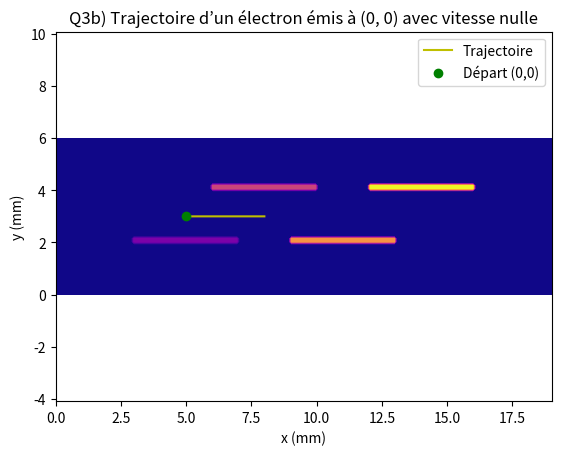

This chart was generated by the following Python code:
import matplotlib.pyplot as plt
import numpy as np


# ------------- CHANGER LES PARAMÈTRES AVANT DE LANCER LE CODE -------------------- # 
#initialiser la géométrie
a, b, c, d, e, f = 3, 2, 4, 2, 0.2, 6
N = 4
dx = 0.1 # step

# -----------------------------Question 1------------------------------#

largeur = (2*a + (N+1)*(c/2) + (N-1)*(d/2)) # trouvé en analysant l'image 
Lx = largeur
Ly = f # grandeur de la grille en x et en y sans espacement autour du pm
nx = int(Lx/dx)
ny = int(Ly/dx) # nombre de points en x et en y

x = np.linspace(0, Lx, nx)
y = np.linspace(0, Ly, ny)
X, Y = np.meshgrid(x, y)

#initialiser le potentiel à 0 partout
V = np.zeros((ny,nx)) # potentiel initial
bloqué = np.zeros((ny,nx), dtype=bool)


# rentrer les dynodes pour laisser un potentiel qui ne varie pas
# Cette fonction est en [y,x]
#f, b et e sont en x
# a,c,d sont en y
def placer_dynodes_bas(V, bloqué):
    for i in range(N//2 + N%2):
        pot_dyn = (2*i+1) * 100
        vert_start = b #coordonnée verticale du début de la dynode
        vert_end = b + e # la fin
        horiz_start = a + i*(c+d)   #coordonnée horizontale du début de la dynode
        horiz_end = horiz_start + c # fin

        ix_start = int(horiz_start/dx) #donne l'indice de colonne correspondant sur la grille
        ix_end = int(horiz_end/dx) # même chose mais pour la fin
        iy_start = int(vert_start/dx) # début y
        iy_end = int(vert_end/dx) # fin y

        V[iy_start:iy_end, ix_start:ix_end] = pot_dyn
        bloqué[iy_start:iy_end, ix_start:ix_end] = True
    return V, bloqué

def placer_dynodes_haut(V, bloqué):
    for i in range(N//2):
        pot_dyn = (2*(i+1)) * 100
        vert_start = f-b #coordonnée verticale du début de la dynode
        vert_end = vert_start + e # la fin
        horiz_start = a + (i+1)*c +d/2 + i*d - c/2 #coordonnée horizontale du début de la dynode
        horiz_end = horiz_start + c # fin

        ix_start = int(horiz_start/dx) #donne l'indice de colonne correspondant sur la grille
        ix_end = int(horiz_end/dx) # même chose mais pour la fin
        iy_start = int(vert_start/dx) # début y
        iy_end = int(vert_end/dx) # fin y

        V[iy_start:iy_end, ix_start:ix_end] = pot_dyn
        bloqué[iy_start:iy_end, ix_start:ix_end] = True
    return V, bloqué

V, bloqué = placer_dynodes_haut(V, bloqué)
V, bloqué = placer_dynodes_bas(V, bloqué)

# Relaxation aka ce qui n'existe pas en gph sauf si t'es camille et tu bois en criss
# La variation minimale est établie à 10^-5 parce que 
def relaxation(V, bloqué, variation=1e-5, max_iter=1000000):
    for iteration in range(max_iter):
        V_old = V.copy() # pour la comparaison pour la tolérance
        for i in range(1, ny-1): #tous les points sauf les bords
            for j in range(1, nx-1): # meme chose en x
                if not bloqué[i, j]:
                    V[i, j] = 0.25 * (V_old[i+1, j] + V_old[i-1, j] +
                                     V_old[i, j+1] + V_old[i, j-1])
        chang_pot_max = np.max(np.abs(V - V_old))
        if chang_pot_max < variation:
            print(f"Convergence atteinte après {iteration} itérations avec une tolérance de variation de {variation})")
            print("Nous avons atteint un potentiel qui ne varie presque plus et le problème est considéré résolu")
            break
    else:
        print("Attention !!!!!!!!!! ")
        print("Le maximum d'itérations a été atteint sans stabilisation, donc le programme a été arrêté")
    return V

# --------------------------------------- Question 2 ---------------------------------#

# calculer le gradient en x et y grâce à numpy
Ey, Ex = np.gradient(-V, dx, dx)

E_norm = np.sqrt(Ex**2 + Ey**2) #norme

# ---------------------------------------- Question 3a--------------------------------#

#implémenter une fonction de déterminer x(t) d'un électron
#Conditions initiales applicables: x(t=0) et v(t=0)

#constantes physiques:
q = -1.602*e-19 # charge de l'électron
m = 9.109*e-31 # masse
# F(x,y,z) = qE(x,y,z)
# a = qE/m

# Il faut approximer le champ entre les cases existantes avec euler pour des valeurs comme 0.25 ou 4.287
def Eulerer_lechamp(x, y, Ex, Ey, dx):
    # transformer la position en indice de row/colonne
    i = int(y / dx)
    j = int(x / dx)
    # il faut créer une référence de grandeur pour savoir si on est dans la grille
    ny, nx = Ex.shape
    if 0 <= i < ny and 0 <= j < nx: # vérifier que c'est dans la grille que j'ai créée sinon ça marche pas
        return Ex[i, j], Ey[i, j]
    else:
        return 0, 0 # si on n'est pas dans la grille, il n'y a pas de champ

def position_el(x0, y0, vx0, vy0, Ex, Ey, dx, dt, it_max):
    #placer l'électron à t=0
    x = [x0] # position à t=0
    y = [y0]
    vx = vx0 # vitesse à t=0
    vy = vy0

    for i in range(it_max):
        # méthode d'Euler du champ au point courant
        Ex_val, Ey_val = Eulerer_lechamp(x[-1], y[-1], Ex, Ey, dx)
        #littéralement Euler:
        ax = (q*Ex_val / m) # accélération en x
        ay = (q*Ey_val / m)  # même chose en y

        vx += ax * dt # changement infinitésimal de la vitesse
        vy += ay * dt # même chose en y

        x_new = x[-1] + vx * dt # changement infinitésimal de la position
        y_new = y[-1] + vy * dt

        x.append(x_new)
        y.append(y_new)

    return np.array(x), np.array(y)

# ---------------------------------------Question 3b --------------------------------------------#
lum = 3*10**8
x0 = 5
y0 = 3
vx0 = lum
vy0 = 0
dt = 1e-12
it_max = 10**4
traj_x, traj_y = position_el(x0, y0, vx0, vy0, Ex, Ey, dx, dt, it_max)

# ---------------------------------------Question 3c --------------------------------------------#




#----------------------------------------affichage du pm champ électrique q2---------------------#

#plt.contourf(X, Y, E_norm, levels=100, cmap='plasma')
#plt.colorbar(label="|E| (V/m)")

#saut = 2
    #vecteurs
#plt.quiver(X[::saut, ::saut], Y[::saut, ::saut],
           #Ex[::saut, ::saut], Ey[::saut, ::saut],
           #color='white', scale=60000)

#plt.title("Champ électrique dans le tube photomultiplicateur")
#plt.xlabel("x (mm)")
#plt.ylabel("y (mm)")
#plt.axis('equal')
#plt.tight_layout()
#plt.savefig("champ_PM.png", dpi=300)
#plt.show()


#----------------------------------------affichage de la trajectoire x(t)------------------------#
plt.contourf(X, Y, V, levels=100, cmap='plasma')
plt.plot(traj_x, traj_y, 'y-', label="Trajectoire")
plt.plot(x0, y0, 'go', label="Départ (0,0)")
plt.xlabel("x (mm)")
plt.ylabel("y (mm)")
plt.title("Q3b) Trajectoire d’un électron émis à (0, 0) avec vitesse nulle")
plt.legend()
plt.axis("equal")
plt.savefig("Q3b_trajectoire.png", dpi=300)
plt.show()

print("Position finale :", traj_x[-1], traj_y[-1])
print("Déplacement total :", traj_x[-1] - traj_x[0], traj_y[-1] - traj_y[0])